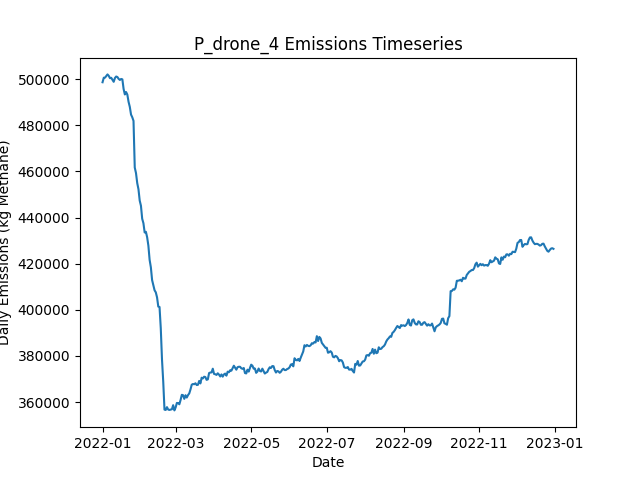

The file beside this chart, header and first rows:
Date, Daily Emissions (Kg Methane), Daily Mitigable Emissions (Kg Methane), Daily Non-Mitigable Emissions (Kg Methan…, Daily Cost ($), Active Leaks, New Leaks, Leaks Repaired, Leaks Naturally Repaired, Leaks Tagged, Daily Repair Cost ($), Daily Natural Repair Cost ($), drone Deployment Cost ($), drone Sites flagged for Follow-Up, drone Leaks tagged for repair, drone Sites Visited, drone Travel Time (Minutes), drone Survey Time (Minutes), OGI_FU Deployment Cost ($), OGI_FU Sites flagged for Follow-Up, OGI_FU Leaks tagged for repair, OGI_FU Sites Visited, OGI_FU Travel Time (Minutes), OGI_FU Survey Time (Minutes)
2022-01-01, 498678, 145112, 353566, 500, 3639, 3657, 0, 15, 0.00000, 0.00000, 3000, 500, 0, , 9, 300, 180, 0.00000, , 0, 0, 0, 0
2022-01-02, 500646, 145957, 354689, 500, 3649, 16, 0, 6, 0.00000, 0.00000, 1200, 500, 0, , 9, 300, 180, 0.00000, , 0, 0, 0, 0
2022-01-03, 500674, 145898, 354776, 1500, 3650, 10, 0, 9, 76, 0.00000, 1800, 500, 9, , 9, 300, 180, 1000, , 76, 3, 120, 360
2022-01-04, 501353, 145799, 355553, 1500, 3651, 9, 0, 7, 69, 0.00000, 1400, 500, 9, , 9, 300, 180, 1000, , 69, 3, 120, 360
2022-01-05, 502083, 146149, 355933, 1500, 3660, 15, 0, 4, 78, 0.00000, 800, 500, 9, , 9, 300, 180, 1000, , 78, 3, 120, 360
2022-01-06, 501467, 146483, 354983, 1500, 3653, 8, 0, 8, 79, 0.00000, 1600, 500, 9, , 9, 300, 180, 1000, , 79, 3, 120, 360
2022-01-07, 500451, 146505, 353946, 1500, 3649, 8, 0, 7, 81, 0.00000, 1400, 500, 9, , 9, 300, 180, 1000, , 81, 3, 120, 360
2022-01-08, 500608, 146696, 353912, 1500, 3652, 13, 0, 8, 71, 0.00000, 1600, 500, 9, , 9, 300, 180, 1000, , 71, 3, 120, 360
2022-01-09, 499710, 146835, 352875, 1500, 3653, 7, 0, 1, 64, 0.00000, 200, 500, 9, , 9, 300, 180, 1000, , 64, 3, 120, 360
2022-01-10, 498871, 146860, 352011, 1500, 3651, 7, 0, 5, 77, 0.00000, 1000, 500, 9, , 9, 300, 180, 1000, , 77, 3, 120, 360
2022-01-11, 500516, 146967, 353549, 1500, 3658, 12, 0, 3, 77, 0.00000, 600, 500, 9, , 9, 300, 180, 1000, , 77, 3, 120, 360
2022-01-12, 501166, 147116, 354050, 1500, 3660, 9, 0, 5, 79, 0.00000, 1000, 500, 9, , 1, 30, 20, 1000, , 79, 3, 120, 360
2022-01-13, 500950, 146986, 353964, 1000, 3659, 5, 0, 4, 92, 0.00000, 800, 0.00000, 9, , 0, 0, 0, 1000, , 92, 3, 120, 360
2022-01-14, 500140, 147335, 352806, 1000, 3658, 8, 0, 6, 87, 0.00000, 1200, 0.00000, 1, , 0, 0, 0, 1000, , 87, 3, 120, 360
2022-01-15, 499676, 147250, 352426, 1000, 3664, 14, 0, 5, 74, 0.00000, 1000, 0.00000, 0, , 0, 0, 0, 1000, , 74, 3, 120, 360
2022-01-16, 500096, 146599, 353497, 1000, 3662, 5, 0, 5, 80, 0.00000, 1000, 0.00000, 0, , 0, 0, 0, 1000, , 80, 3, 120, 360
2022-01-17, 499936, 146733, 353203, 1000, 3658, 9, 0, 9, 74, 0.00000, 1800, 0.00000, 0, , 0, 0, 0, 1000, , 74, 3, 120, 360
2022-01-18, 495766, 144499, 351268, 13800, 3592, 9, 64, 3, 76, 12800, 600, 0.00000, 0, , 0, 0, 0, 1000, , 76, 3, 120, 360
2022-01-19, 493384, 142237, 351147, 12600, 3536, 10, 58, 4, 78, 11600, 800, 0.00000, 0, , 0, 0, 0, 1000, , 78, 3, 120, 360
2022-01-20, 494433, 141782, 352650, 14200, 3474, 13, 66, 5, 90, 13200, 1000, 0.00000, 0, , 0, 0, 0, 1000, , 90, 3, 120, 360
2022-01-21, 493339, 140844, 352495, 14600, 3409, 12, 68, 6, 80, 13600, 1200, 0.00000, 0, , 0, 0, 0, 1000, , 80, 3, 120, 360
2022-01-22, 490199, 138102, 352097, 14800, 3346, 14, 69, 2, 67, 13800, 400, 0.00000, 0, , 0, 0, 0, 1000, , 67, 3, 120, 360
2022-01-23, 488011, 136588, 351423, 13600, 3290, 10, 63, 2, 77, 12600, 400, 0.00000, 0, , 0, 0, 0, 1000, , 77, 3, 120, 360
2022-01-24, 484657, 134132, 350525, 12600, 3235, 8, 58, 1, 82, 11600, 200, 0.00000, 0, , 0, 0, 0, 1000, , 82, 3, 120, 360
2022-01-25, 483501, 132303, 351199, 13600, 3177, 12, 63, 4, 87, 12600, 800, 0.00000, 0, , 0, 0, 0, 1000, , 87, 3, 120, 360
2022-01-26, 481923, 131018, 350905, 14200, 3111, 5, 66, 2, 75, 13200, 400, 0.00000, 0, , 0, 0, 0, 1000, , 75, 3, 120, 360
2022-01-27, 461702, 110486, 351216, 14400, 3043, 6, 67, 1, 80, 13400, 200, 0.00000, 0, , 0, 0, 0, 1000, , 80, 3, 120, 360
2022-01-28, 459299, 108653, 350646, 17200, 2965, 8, 81, 3, 79, 16200, 600, 0.00000, 0, , 0, 0, 0, 1000, , 79, 3, 120, 360
2022-01-29, 454963, 104317, 350646, 16000, 2898, 10, 75, 0, 67, 15000, 0.00000, 0.00000, 0, , 0, 0, 0, 1000, , 67, 3, 120, 360
2022-01-30, 452293, 102614, 349678, 13400, 2838, 7, 62, 3, 71, 12400, 600, 0.00000, 0, , 0, 0, 0, 1000, , 71, 3, 120, 360
2022-01-31, 447372, 96795, 350577, 14800, 2779, 12, 69, 2, 75, 13800, 400, 0.00000, 0, , 0, 0, 0, 1000, , 75, 3, 120, 360
2022-02-01, 445127, 94533, 350594, 13400, 2727, 12, 62, 0, 79, 12400, 0.00000, 0.00000, 0, , 0, 0, 0, 1000, , 79, 3, 120, 360
2022-02-02, 439505, 91227, 348278, 14600, 2661, 7, 68, 2, 89, 13600, 400, 0.00000, 0, , 0, 0, 0, 1000, , 89, 3, 120, 360
2022-02-03, 437563, 88213, 349350, 14000, 2602, 8, 65, 1, 88, 13000, 200, 0.00000, 0, , 0, 0, 0, 1000, , 88, 3, 120, 360
2022-02-04, 433551, 84012, 349540, 16200, 2534, 9, 76, 1, 91, 15200, 200, 0.00000, 0, , 0, 0, 0, 1000, , 91, 3, 120, 360
2022-02-05, 433845, 82940, 350905, 14300, 2477, 16, 69, 3, 15, 13800, 600, 0.00000, 0, , 0, 0, 0, 500, , 15, 1, 30, 120
2022-02-06, 431473, 81329, 350145, 11200, 2432, 12, 56, 0, 0.00000, 11200, 0.00000, 0.00000, 0, , 0, 0, 0, 0.00000, , 0, 0, 0, 0
2022-02-07, 427830, 77306, 350525, 12800, 2376, 11, 64, 1, 0.00000, 12800, 200, 0.00000, 0, , 0, 0, 0, 0.00000, , 0, 0, 0, 0
2022-02-08, 421679, 73176, 348503, 14400, 2306, 5, 72, 0, 0.00000, 14400, 0.00000, 0.00000, 0, , 0, 0, 0, 0.00000, , 0, 0, 0, 0
2022-02-09, 418458, 69989, 348468, 15800, 2233, 10, 79, 0, 0.00000, 15800, 0.00000, 0.00000, 0, , 0, 0, 0, 0.00000, , 0, 0, 0, 0
2022-02-10, 412925, 63592, 349332, 12800, 2173, 7, 64, 3, 0.00000, 12800, 600, 0.00000, 0, , 0, 0, 0, 0.00000, , 0, 0, 0, 0
2022-02-11, 410731, 61035, 349695, 13200, 2110, 10, 66, 1, 0.00000, 13200, 200, 0.00000, 0, , 0, 0, 0, 0.00000, , 0, 0, 0, 0
2022-02-12, 408488, 59190, 349298, 13600, 2044, 5, 68, 1, 0.00000, 13600, 200, 0.00000, 0, , 0, 0, 0, 0.00000, , 0, 0, 0, 0
2022-02-13, 407577, 57138, 350438, 12200, 1987, 8, 61, 1, 0.00000, 12200, 200, 0.00000, 0, , 0, 0, 0, 0.00000, , 0, 0, 0, 0
2022-02-14, 405400, 55238, 350162, 13400, 1922, 7, 67, 0, 0.00000, 13400, 0.00000, 0.00000, 0, , 0, 0, 0, 0.00000, , 0, 0, 0, 0
2022-02-15, 401413, 51251, 350162, 12800, 1867, 11, 64, 0, 0.00000, 12800, 0.00000, 0.00000, 0, , 0, 0, 0, 0.00000, , 0, 0, 0, 0
2022-02-16, 401247, 50480, 350767, 13000, 1807, 10, 65, 1, 0.00000, 13000, 200, 0.00000, 0, , 0, 0, 0, 0.00000, , 0, 0, 0, 0
2022-02-17, 392069, 40525, 351544, 15800, 1734, 9, 79, 0, 0.00000, 15800, 0.00000, 0.00000, 0, , 0, 0, 0, 0.00000, , 0, 0, 0, 0
2022-02-18, 378393, 26745, 351648, 15600, 1666, 12, 78, 0, 0.00000, 15600, 0.00000, 0.00000, 0, , 0, 0, 0, 0.00000, , 0, 0, 0, 0
2022-02-19, 368769, 19420, 349350, 15400, 1589, 7, 77, 1, 0.00000, 15400, 200, 0.00000, 0, , 0, 0, 0, 0.00000, , 0, 0, 0, 0
2022-02-20, 356744, 6617, 350127, 3800, 1578, 11, 19, 0, 0.00000, 3800, 0.00000, 0.00000, 0, , 0, 0, 0, 0.00000, , 0, 0, 0, 0
2022-02-21, 356603, 6770, 349834, 0.00000, 1583, 8, 0, 2, 0.00000, 0.00000, 400, 0.00000, 0, , 0, 0, 0, 0.00000, , 0, 0, 0, 0
2022-02-22, 357817, 6826, 350991, 0.00000, 1591, 11, 0, 3, 0.00000, 0.00000, 600, 0.00000, 0, , 0, 0, 0, 0.00000, , 0, 0, 0, 0
2022-02-23, 356765, 7882, 348883, 0.00000, 1594, 9, 0, 1, 0.00000, 0.00000, 200, 0.00000, 0, , 0, 0, 0, 0.00000, , 0, 0, 0, 0
2022-02-24, 356613, 8006, 348607, 0.00000, 1605, 13, 0, 1, 0.00000, 0.00000, 200, 0.00000, 0, , 0, 0, 0, 0.00000, , 0, 0, 0, 0
2022-02-25, 356777, 9397, 347380, 0.00000, 1610, 12, 0, 0, 0.00000, 0.00000, 0.00000, 0.00000, 0, , 0, 0, 0, 0.00000, , 0, 0, 0, 0
2022-02-26, 356914, 9430, 347484, 0.00000, 1616, 6, 0, 0, 0.00000, 0.00000, 0.00000, 0.00000, 0, , 0, 0, 0, 0.00000, , 0, 0, 0, 0
2022-02-27, 358673, 10325, 348348, 0.00000, 1624, 9, 0, 0, 0.00000, 0.00000, 0.00000, 0.00000, 0, , 0, 0, 0, 0.00000, , 0, 0, 0, 0
2022-02-28, 356410, 10568, 345842, 0.00000, 1630, 11, 0, 1, 0.00000, 0.00000, 200, 0.00000, 0, , 0, 0, 0, 0.00000, , 0, 0, 0, 0
2022-03-01, 357688, 10688, 347000, 0.00000, 1637, 10, 0, 0, 0.00000, 0.00000, 0.00000, 0.00000, 0, , 0, 0, 0, 0.00000, , 0, 0, 0, 0
... 305 more rows
